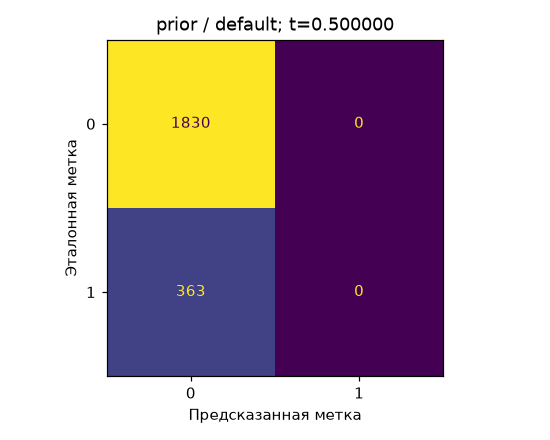

Values plotted in this chart, from the file beside it:
, 0, 1
0, 1830, 0
1, 363, 0
